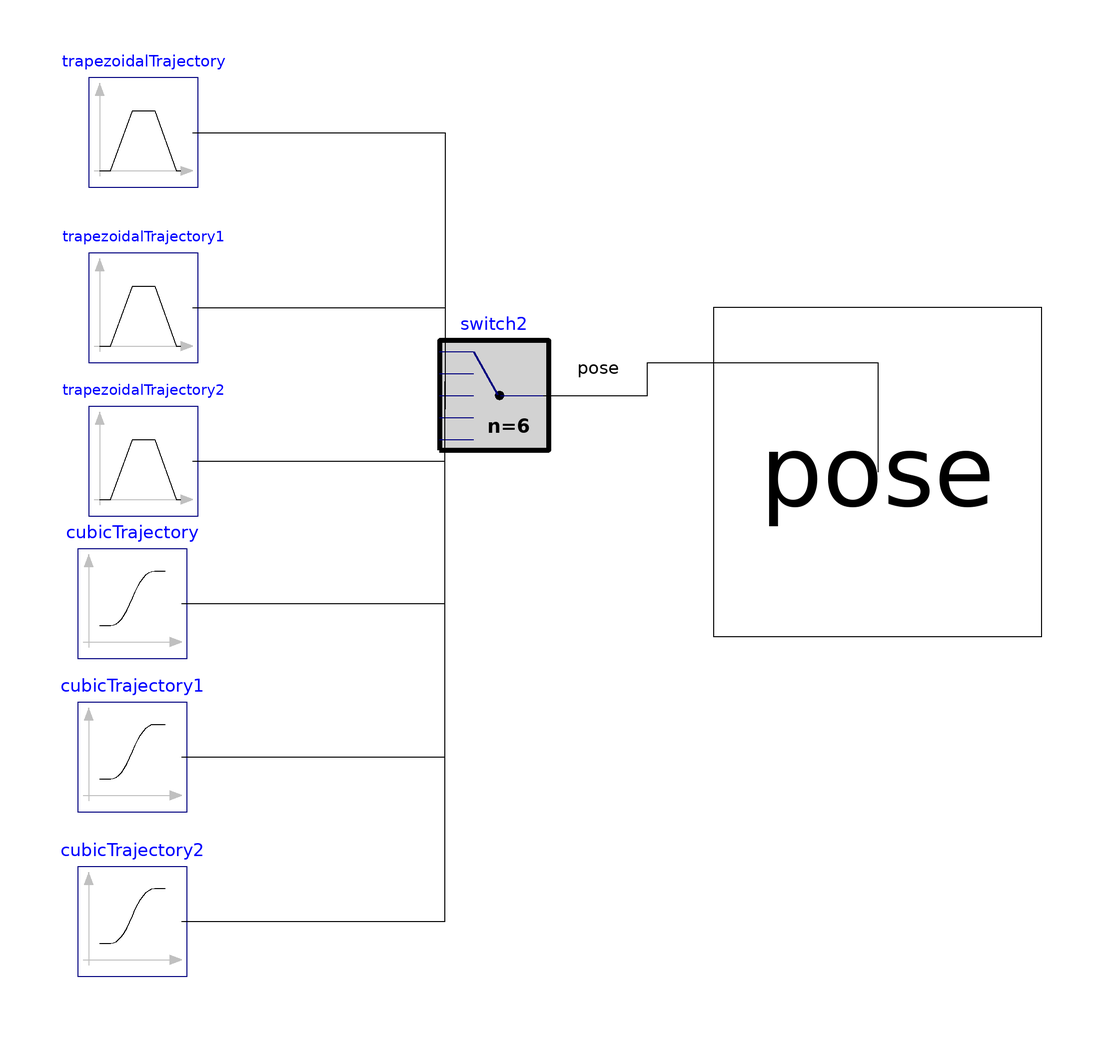

This picture is the connection diagram that the Modelica source below describes through its graphical annotations.

model Path_example1 "Designed for ideal scenario"
    extends StewartPlatform.ReferenceSignals.Paths.PartialPath;

    TrapezoidalTrajectory                  trapezoidalTrajectory(stopPosition={0,0,1.77}, startTime=1) annotation (Placement(transformation(extent={{-54,52},{-34,72}})));
    TrapezoidalTrajectory                  trapezoidalTrajectory1(
      startPosition={0,0,1.77},
      stopPosition={0,0,0.97},
      startTime=2.27) annotation (Placement(transformation(extent={{-54,20},{-34,40}})));
    TrapezoidalTrajectory                  trapezoidalTrajectory2(
      startTime=4.06,
      startPosition={0,0,0.97},
      stopPosition={0,0,1.37}) annotation (Placement(transformation(extent={{-54,-8},{-34,12}})));
    CubicTrajectory                  cubicTrajectory(
      startTime=5.33,
      transitionTime=1.67,
      startPosition={0,0,1.37},
      angles_stop={20,0,40},
      stopPosition={0.5,0.5,1.37},
      sequence_stop={3,2,1}) annotation (Placement(transformation(extent={{-56,-34},{-36,-14}})));
    CubicTrajectory                  cubicTrajectory1(
      sequence_stop={3,2,1},
      startPosition={0.5,0.5,1.37},
      stopPosition={-0.5,-0.5,1.37},
      angles_stop={-20,0,-40},
      startTime=7,
      transitionTime=2,
      sequence_start={3,2,1},
      angles_start={20,0,40}) annotation (Placement(transformation(extent={{-56,-62},{-36,-42}})));
    CubicTrajectory                  cubicTrajectory2(
      sequence_start={3,2,1},
      startPosition={-0.5,-0.5,1.37},
      angles_start={-20,0,-40},
      angles_stop={0,0,0},
      transitionTime=1,
      startTime=9,
      stopPosition={0,0,1.37}) annotation (Placement(transformation(extent={{-56,-92},{-36,-72}})));
    Switch2 switch2(n=6) annotation (Placement(transformation(extent={{10,4},{30,24}})));
  equation
    connect(trapezoidalTrajectory.pose, switch2.poseInput[1]) annotation (Line(points={{-35,62},{11,62},{11,11.5}}, color={0,0,0}));
    connect(trapezoidalTrajectory1.pose, switch2.poseInput[2]) annotation (Line(points={{-35,30},{11,30},{11,12.5}}, color={0,0,0}));
    connect(trapezoidalTrajectory2.pose, switch2.poseInput[3]) annotation (Line(points={{-35,2},{11,2},{11,13.5}}, color={0,0,0}));
    connect(cubicTrajectory.pose, switch2.poseInput[4]) annotation (Line(points={{-37,-24},{11,-24},{11,14.5}}, color={0,0,0}));
    connect(cubicTrajectory1.pose, switch2.poseInput[5]) annotation (Line(points={{-37,-52},{11,-52},{11,15.5}}, color={0,0,0}));
    connect(cubicTrajectory2.pose, switch2.poseInput[6]) annotation (Line(points={{-37,-82},{11,-82},{11,16.5}}, color={0,0,0}));
    connect(switch2.poseOutput, pose)
      annotation (Line(points={{29,14},{48,14},{48,20},{90,20},{90,0}}, color={0,0,0}), Text(
        string="%second",
        index=1,
        extent={{6,3},{6,3}}));
    annotation (Icon(coordinateSystem(preserveAspectRatio=false)), Diagram(coordinateSystem(preserveAspectRatio=false)));
  end Path_example1;